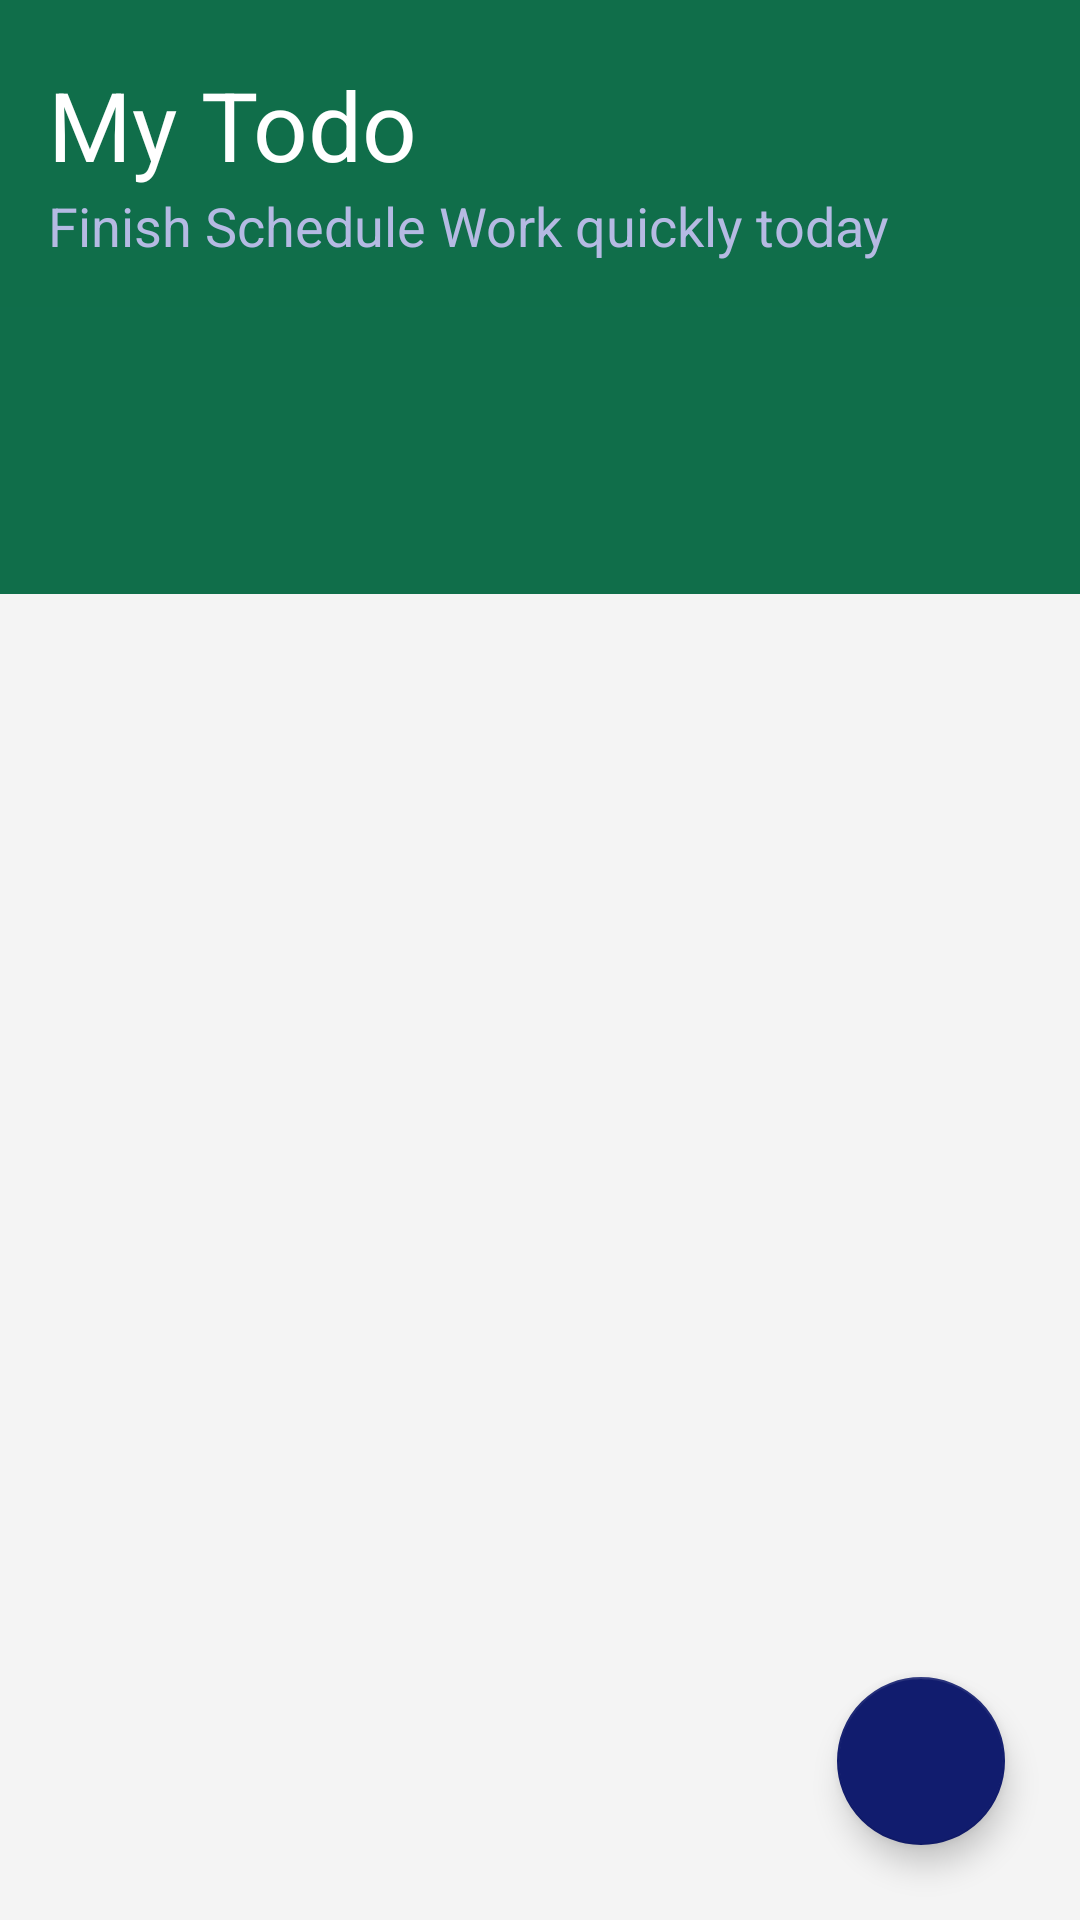

This screen was rendered from an Android layout file. Write that file and the resources it references.
<!-- AndroidManifest.xml: application theme AppTheme -->
<!-- res/layout/activity_main.xml -->
<?xml version="1.0" encoding="utf-8"?>
<LinearLayout
    android:orientation="vertical"
    xmlns:android="http://schemas.android.com/apk/res/android"
    xmlns:app="http://schemas.android.com/apk/res-auto"
    xmlns:tools="http://schemas.android.com/tools"
    android:layout_width="match_parent"
    android:background="#F4F4F4"
    android:layout_height="match_parent"
    tools:context=".tasks.MainActivity">


    <LinearLayout
        android:orientation="vertical"
        android:layout_width="match_parent"
        android:background="#106E4A"
        android:layout_height="198dp">

        <LinearLayout
            android:orientation="horizontal"
            android:layout_width="match_parent"
            android:layout_height="wrap_content">


            <LinearLayout
                android:layout_marginLeft="16dp"
                android:orientation="vertical"
                android:layout_width="wrap_content"
                android:layout_height="wrap_content">


                <TextView
                    android:id="@+id/titlepage"
                    android:layout_marginTop="20dp"
                    android:textSize="32sp"
                    android:textColor="#FFFFFF"
                    android:text="My Todo"
                    android:layout_width="match_parent"
                    android:layout_height="wrap_content"/>

                <TextView
                    android:id="@+id/subtitlepage"
                    android:textSize="18sp"
                    android:textColor="#B5BAE3"
                    android:text="Finish Schedule Work quickly today"
                    android:layout_width="match_parent"
                    android:layout_height="wrap_content"/>


            </LinearLayout>



        </LinearLayout>

        <View
            android:layout_marginTop="15dp"
            android:layout_width="match_parent"
            android:background="#FF106E4B"
            android:layout_height="1dp"/>


    </LinearLayout>

    


<androidx.coordinatorlayout.widget.CoordinatorLayout
    android:layout_width="match_parent"
    android:layout_height="match_parent"
    android:layout_marginTop="-120dp">

    <androidx.recyclerview.widget.RecyclerView
        android:id="@+id/recyclerViewTasks"
        android:layout_width="match_parent"
        android:layout_height="match_parent"
        android:layout_marginLeft="16dp"
        android:layout_marginTop="70dp"
        android:layout_marginRight="16dp"
        android:clipToPadding="false"
        android:paddingBottom="80dp"

        >


    </androidx.recyclerview.widget.RecyclerView>


    
    <com.google.android.material.floatingactionbutton.FloatingActionButton
        android:id="@+id/fab"
        android:layout_width="wrap_content"
        android:layout_height="wrap_content"
        android:layout_gravity="bottom|end"
        android:layout_margin="25dp"
        android:src="@drawable/ic_add"
        android:tint="@android:color/white"
        />

</androidx.coordinatorlayout.widget.CoordinatorLayout>

</LinearLayout>
<!-- resources referenced by this layout -->
<resources>
  <style name="AppTheme" parent="Theme.AppCompat.Light.NoActionBar">
          
          <item name="colorPrimary">#106E4A</item>
          <item name="colorPrimaryDark">#106E4A</item>
          <item name="colorAccent">#111C6E</item>
      </style>
</resources>
